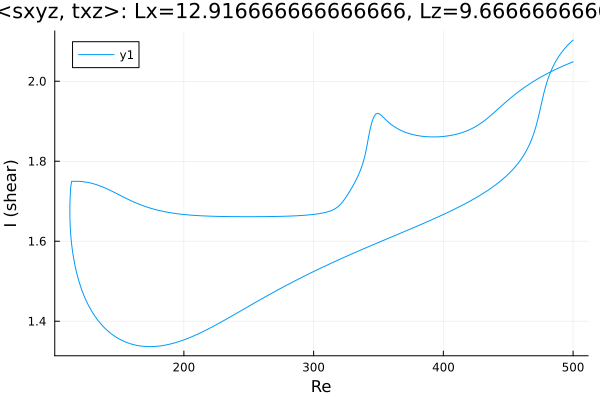

Values plotted in this chart, from the file beside it:
Re, shear
500.0, 2.103
499.4, 2.101
498, 2.097
496.5, 2.092
495.1, 2.087
494.4, 2.085
493, 2.079
491.6, 2.074
490.1, 2.068
488.7, 2.061
487.3, 2.053
485.9, 2.045
484.5, 2.036
483.1, 2.026
481.7, 2.015
480.2, 2.002
478.8, 1.987
477.4, 1.969
476, 1.95
475.7, 1.946
474.3, 1.925
472.9, 1.906
471.5, 1.888
470.1, 1.873
468.7, 1.86
467.2, 1.848
465.8, 1.838
464.4, 1.829
463, 1.821
461.6, 1.813
460.2, 1.806
458.8, 1.8
457.3, 1.794
455.9, 1.788
454.5, 1.783
453.1, 1.778
451.7, 1.773
450.3, 1.768
448.9, 1.764
447.4, 1.76
446, 1.756
444.6, 1.752
443.2, 1.748
441.8, 1.745
440.4, 1.741
439, 1.738
437.5, 1.734
436.1, 1.731
434.7, 1.728
433.3, 1.725
431.9, 1.722
430.5, 1.719
429.1, 1.716
427.6, 1.714
426.2, 1.711
424.8, 1.708
423.4, 1.705
422, 1.703
420.6, 1.7
419.2, 1.698
... 556 more rows
